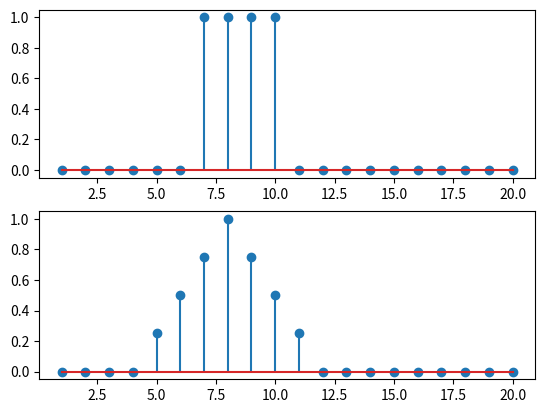

Python code for this plot:
import matplotlib.pyplot as plt
import numpy as np
from scipy import signal


def shift(arr, sa):
    temp = arr.copy()
    if sa < 0:
        for i in range (len(arr) - 1,0,-1):
             if temp[i] == 1:   
                temp[i - sa] = temp[i]
                temp[i] = 0          
    else:
        for i in range (len(temp) - sa - 1):
            temp[i] = temp[i+sa]

    return temp


def movingAvg(arr,m1,m2):
    final = []
    factor = m1 + m2 + 1

    for i in range(len(arr)):
        final.append(0.0)

    for i in range(-m1,m2 + 1):
        temp = shift(arr,i)
        for k in range(len(arr)):
            final[k] += temp[k]

    for i in range(len(final)):
        final[i] /= factor
    return final




x = np.linspace(1,20,20)
y = []

for i in range(20):
    
    y.append(0.0)

for i in range(7,11):
    y[i-1] = 1.

plt.subplot(2,1,1)
plt.stem(x,y)


final = movingAvg(y,1,2)
plt.subplot(2,1,2)
plt.stem(x,final)
plt.show()